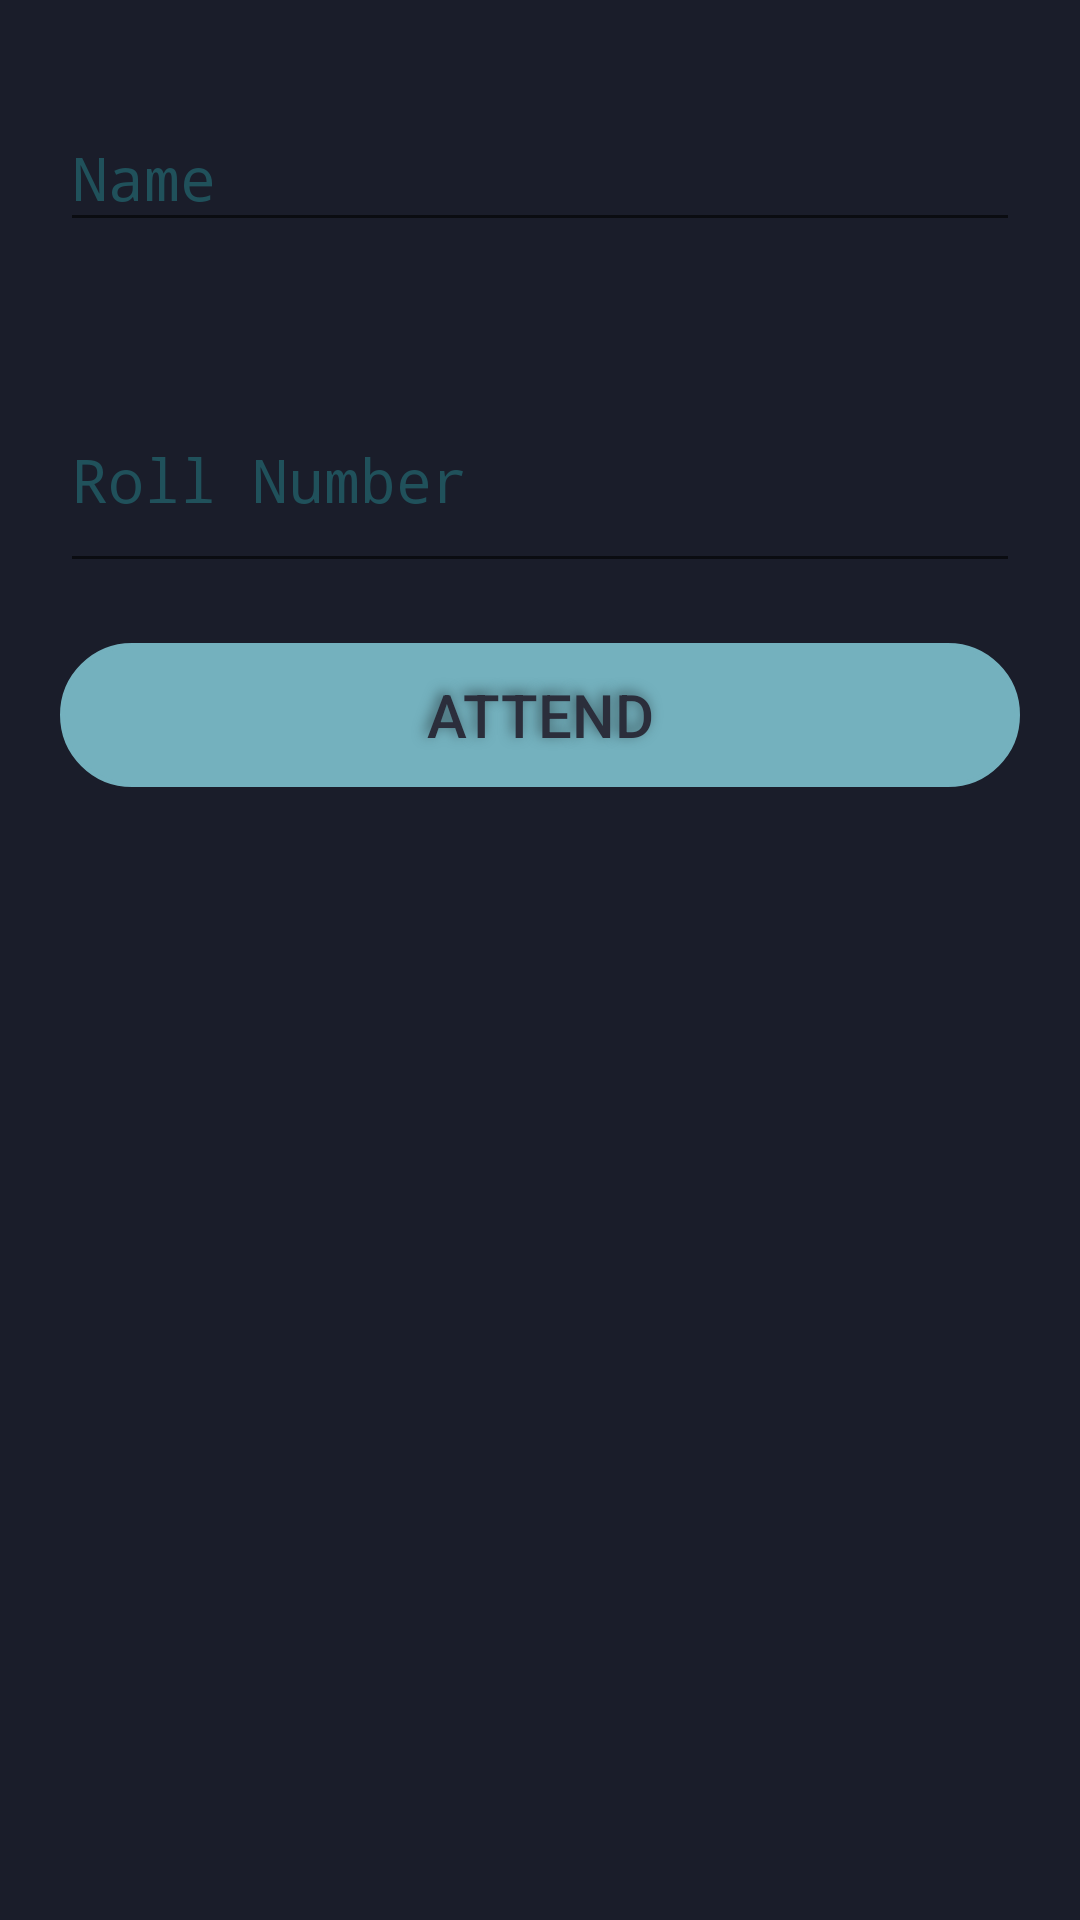

This screen was rendered from an Android layout file. Write that file and the resources it references.
<!-- AndroidManifest.xml: application theme AppTheme -->
<!-- res/layout/activity_student_form.xml -->
<?xml version="1.0" encoding="utf-8"?>
<android.support.constraint.ConstraintLayout xmlns:android="http://schemas.android.com/apk/res/android"
    xmlns:app="http://schemas.android.com/apk/res-auto"
    xmlns:tools="http://schemas.android.com/tools"
    android:layout_width="match_parent"
    android:layout_height="match_parent"
    android:background="@color/electronPrimaryDark"
    tools:context=".student_form">

    <ScrollView
        android:layout_width="match_parent"
        android:layout_height="match_parent"
        app:layout_constraintBottom_toBottomOf="parent"
        app:layout_constraintEnd_toEndOf="parent"
        app:layout_constraintStart_toStartOf="parent"
        app:layout_constraintTop_toTopOf="parent">

        <LinearLayout
            android:layout_width="match_parent"
            android:layout_height="wrap_content"
            android:orientation="vertical">

            <android.support.design.widget.TextInputLayout
                android:layout_width="match_parent"
                android:layout_height="match_parent"
                android:paddingTop="20sp"
                android:paddingBottom="20sp"
                android:saveEnabled="true"
                android:textColorHint="@color/electronAccentDark"
                app:hintTextAppearance="@style/TextLabel">

                <android.support.design.widget.TextInputEditText
                    android:id="@+id/name"
                    android:layout_width="match_parent"
                    android:layout_height="match_parent"
                    android:layout_marginStart="20sp"
                    android:layout_marginTop="10sp"
                    android:layout_marginEnd="20sp"
                    android:layout_marginBottom="10sp"
                    android:fontFamily="monospace"
                    android:hint="Name"
                    android:inputType="text"
                    android:saveEnabled="true"
                    android:textColor="@color/electronAccent"
                    android:textColorHint="@color/electronAccentDark" />
            </android.support.design.widget.TextInputLayout>

            <android.support.design.widget.TextInputLayout
                android:layout_width="match_parent"
                android:layout_height="match_parent"
                android:saveEnabled="true"
                android:textColorHint="@color/electronAccentDark"
                app:hintAnimationEnabled="true"
                app:hintEnabled="true"
                app:hintTextAppearance="@style/TextLabel">

                <android.support.design.widget.TextInputEditText
                    android:id="@+id/roll_number"
                    android:layout_width="match_parent"
                    android:layout_height="match_parent"
                    android:layout_marginStart="20sp"
                    android:layout_marginTop="10sp"
                    android:layout_marginEnd="20sp"
                    android:layout_marginBottom="10sp"
                    android:fontFamily="monospace"
                    android:hint="Roll Number"
                    android:inputType="number"
                    android:paddingTop="20sp"
                    android:paddingBottom="20sp"
                    android:saveEnabled="true"
                    android:textColor="@color/electronAccent"
                    android:textColorHint="@color/electronAccentDark" />
            </android.support.design.widget.TextInputLayout>


            <Button
                android:id="@+id/attend"
                android:layout_width="match_parent"
                android:layout_height="wrap_content"
                android:layout_marginStart="20sp"
                android:layout_marginTop="10sp"
                android:layout_marginEnd="20sp"
                android:layout_marginBottom="10sp"
                android:background="@drawable/button_custom"
                android:backgroundTint="@color/electronAccent"
                android:elevation="300sp"
                android:onClick="student"
                android:shadowColor="@color/electronAccentDarkExtreme"
                android:shadowDx="-3"
                android:shadowDy="-3"
                android:shadowRadius="10"
                android:text="Attend"
                android:textColor="@color/electronPrimary"
                android:translationZ="500sp" />

        </LinearLayout>
    </ScrollView>


</android.support.constraint.ConstraintLayout>
<!-- resources referenced by this layout -->
<resources>
  <color name="electronAccent">#74B1BE</color>
  <color name="electronAccentDark">#20515B</color>
  <color name="electronAccentDarkExtreme">#3A585F</color>
  <color name="electronPrimary">#2B2E3B</color>
  <color name="electronPrimaryDark">#1A1D2A</color>
  <!-- drawable button_custom (drawable) -->
  <?xml version="1.0" encoding="utf-8"?>
  <shape xmlns:android="http://schemas.android.com/apk/res/android"
      android:shape="rectangle" >
  
      
  
      <corners android:radius="50sp" />
      <stroke android:width="5px" android:color="@color/electronAccent" />
  
  </shape>
  <style name="TextLabel" parent="TextAppearance.Design.Hint">
          <item name="android:textSize">18sp</item>
      </style>
  <style name="AppTheme" parent="Theme.AppCompat.Light.DarkActionBar">
          
          
          
          
          
          
          
          <item name="android:textSize">20sp</item>
          <item name="colorAccent">@color/electronAccentDarkExtreme</item>
          <item name="colorPrimary">@color/electronPrimary</item>
          <item name="colorPrimaryDark">@color/electronPrimaryDark</item>
          <item name="editTextColor">@color/electronAccent</item>
          <item name="android:textAppearance">@color/electronAccent</item>
          <item name="android:textColor">@color/electronAccent</item>
          <item name="actionBarStyle">@style/AppTheme.ActionBar</item>
      </style>
  <style name="AppTheme.ActionBar" parent="Widget.AppCompat.Light.ActionBar">
          <item name="titleTextStyle">@style/AppTheme.ActionBar.TitleText</item>
          <item name="background">@color/electronPrimary</item>
          <item name="android:textAlignment">center</item>
      </style>
  <style name="AppTheme.ActionBar.TitleText" parent="TextAppearance.AppCompat.Widget.ActionBar.Title">
          <item name="android:textColor">@color/electronAccent</item>
      </style>
</resources>
